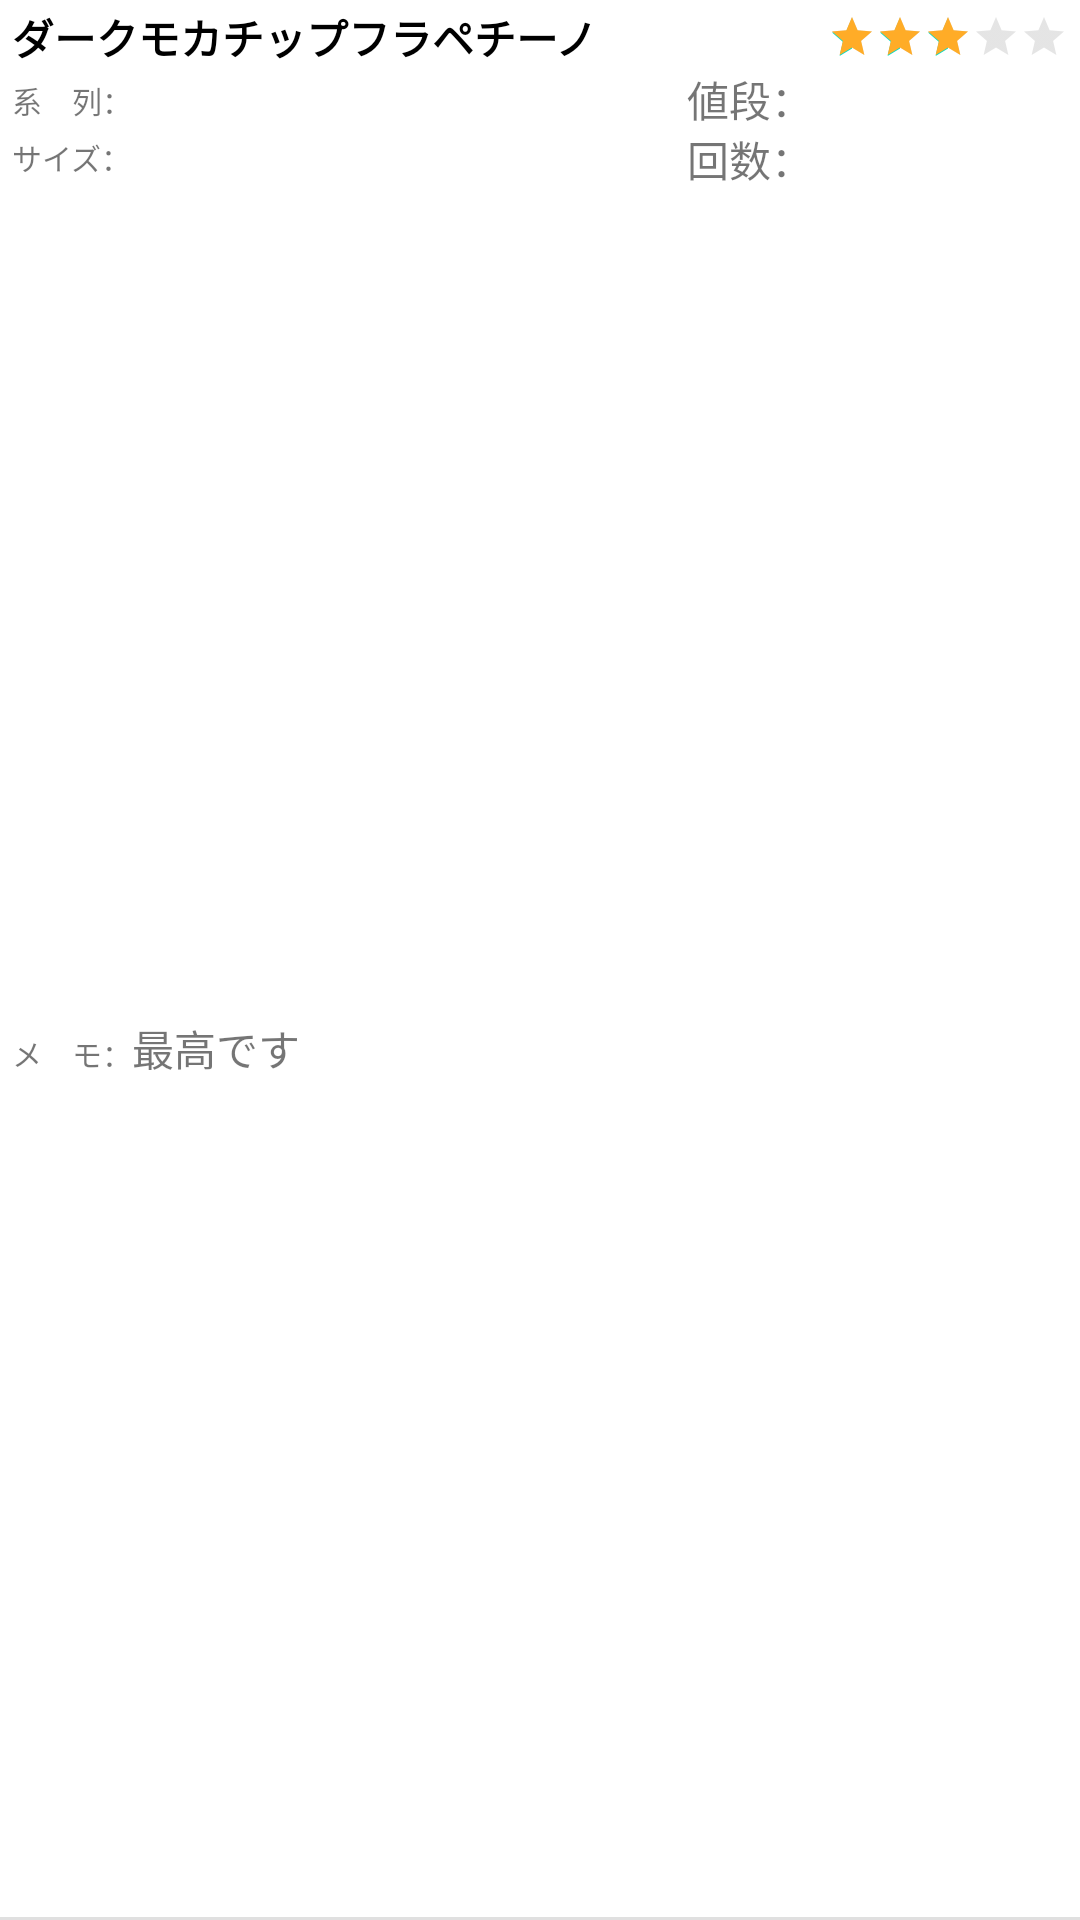

Write the Android layout XML for this screen, with the resource values it uses.
<!-- AndroidManifest.xml: application theme AppTheme.NoActionBar -->
<!-- res/layout/one_takeout_flat.xml -->
<?xml version="1.0" encoding="utf-8"?>
<androidx.constraintlayout.widget.ConstraintLayout xmlns:android="http://schemas.android.com/apk/res/android"
    xmlns:app="http://schemas.android.com/apk/res-auto"
    xmlns:tools="http://schemas.android.com/tools"
    android:id="@+id/menuFlatLayout"
    android:layout_width="match_parent"
    android:layout_height="wrap_content"
    android:background="#FFFFFF">

        <TextView
            android:id="@+id/oneTakeoutNameText"
            android:layout_width="0dp"
            android:layout_height="wrap_content"
            android:layout_marginStart="4dp"
            android:layout_marginTop="2dp"
            android:text="ダークモカチップフラペチーノ"
            android:textColor="@android:color/black"
            android:textStyle="bold"
            app:layout_constraintEnd_toStartOf="@+id/oneTakeoutRatingBar"
            app:layout_constraintStart_toStartOf="parent"
            app:layout_constraintTop_toTopOf="parent" />

        <RatingBar
            android:id="@+id/oneTakeoutRatingBar"
            style="@android:style/Widget.Material.Light.RatingBar.Small"
            android:layout_width="wrap_content"
            android:layout_height="wrap_content"
            android:layout_marginEnd="4dp"
            android:numStars="5"
            android:progressBackgroundTint="@color/ratingBackColor"
            android:progressTint="@color/ratingColor"
            android:rating="3"
            android:stepSize="0.5"
            app:layout_constraintBottom_toBottomOf="@+id/oneTakeoutNameText"
            app:layout_constraintEnd_toEndOf="parent"
            app:layout_constraintTop_toTopOf="@+id/oneTakeoutNameText" />

        <TextView
            android:id="@+id/oneTakeoutCountLabel"
            android:layout_width="wrap_content"
            android:layout_height="wrap_content"
            android:layout_marginTop="2dp"
            android:text="@string/oneTakeoutCountLabel"
            app:layout_constraintStart_toStartOf="@+id/guideline4"
            app:layout_constraintTop_toBottomOf="@+id/oneTakeoutChainLabel" />

        <TextView
            android:id="@+id/oneTakeoutChainLabel"
            android:layout_width="wrap_content"
            android:layout_height="wrap_content"
            android:layout_marginStart="4dp"
            android:layout_marginTop="1dp"
            android:text="@string/oneTakeoutChainLabel"
            android:textSize="10sp"
            app:layout_constraintBaseline_toBaselineOf="@+id/oneTakeoutChainText"
            app:layout_constraintStart_toStartOf="parent"
            app:layout_constraintTop_toBottomOf="@+id/oneTakeoutNameText" />

        <TextView
            android:id="@+id/oneTakeoutCountText"
            android:layout_width="0dp"
            android:layout_height="wrap_content"
            app:layout_constraintBaseline_toBaselineOf="@+id/oneTakeoutCountLabel"
            app:layout_constraintStart_toEndOf="@+id/oneTakeoutCountLabel"
            tools:text="１００" />

        <TextView
            android:id="@+id/oneTakeoutChainText"
            android:layout_width="0dp"
            android:layout_height="wrap_content"
            app:layout_constraintStart_toEndOf="@+id/oneTakeoutChainLabel"
            app:layout_constraintTop_toBottomOf="@+id/oneTakeoutNameText"
            tools:text="ファミリマート" />

        <TextView
            android:id="@+id/oneTakeoutPriceLabel"
            android:layout_width="wrap_content"
            android:layout_height="wrap_content"
            android:text="@string/oneTakeoutPriceLabel"
            app:layout_constraintStart_toStartOf="@+id/guideline4"
            app:layout_constraintTop_toBottomOf="@+id/oneTakeoutNameText" />

        <TextView
            android:id="@+id/oneTakeoutPriceText"
            android:layout_width="wrap_content"
            android:layout_height="wrap_content"
            app:layout_constraintBaseline_toBaselineOf="@+id/oneTakeoutPriceLabel"
            app:layout_constraintStart_toEndOf="@+id/oneTakeoutPriceLabel"
            tools:text="499" />

        <TextView
            android:id="@+id/oneTakeoutMemoLabel"
            android:layout_width="wrap_content"
            android:layout_height="wrap_content"
            android:layout_marginStart="4dp"
            android:text="@string/oneTakeoutMemoLabel"
            android:textSize="10sp"
            app:layout_constraintBaseline_toBaselineOf="@+id/oneTakeoutMemoText"
            app:layout_constraintStart_toStartOf="parent" />

        <TextView
            android:id="@+id/oneTakeoutMemoText"
            android:layout_width="0dp"
            android:layout_height="wrap_content"
            android:layout_marginEnd="8dp"
            android:layout_marginBottom="2dp"
            android:text="最高です"
            app:layout_constraintBottom_toBottomOf="parent"
            app:layout_constraintEnd_toEndOf="parent"
            app:layout_constraintStart_toEndOf="@+id/oneTakeoutMemoLabel"
            app:layout_constraintTop_toBottomOf="@+id/oneTakeoutSizeText" />

        <TextView
            android:id="@+id/oneTakeoutSizeLabel"
            android:layout_width="wrap_content"
            android:layout_height="wrap_content"
            android:layout_marginStart="4dp"
            android:layout_marginTop="2dp"
            android:text="@string/oneTakeoutSizeLabel"
            android:textSize="10sp"
            app:layout_constraintBaseline_toBaselineOf="@+id/oneTakeoutSizeText"
            app:layout_constraintStart_toStartOf="parent"
            app:layout_constraintTop_toBottomOf="@+id/oneTakeoutChainLabel" />

        <TextView
            android:id="@+id/oneTakeoutSizeText"
            android:layout_width="wrap_content"
            android:layout_height="wrap_content"
            app:layout_constraintStart_toEndOf="@+id/oneTakeoutSizeLabel"
            app:layout_constraintTop_toBottomOf="@+id/oneTakeoutChainText"
            tools:text="グランデ" />

        <androidx.constraintlayout.widget.Guideline
            android:id="@+id/guideline4"
            android:layout_width="wrap_content"
            android:layout_height="wrap_content"
            android:orientation="vertical"
            app:layout_constraintGuide_end="131dp" />

        <View
            android:id="@+id/divider7"
            android:layout_width="match_parent"
            android:layout_height="1dp"
            android:background="?android:attr/listDivider"
            app:layout_constraintBottom_toBottomOf="parent"
            app:layout_constraintEnd_toEndOf="parent"
            app:layout_constraintStart_toStartOf="parent" />

</androidx.constraintlayout.widget.ConstraintLayout>
<!-- resources referenced by this layout -->
<resources>
  <color name="ratingBackColor">#999</color>
  <color name="ratingColor">#FFAC27</color>
  <string name="oneTakeoutChainLabel">系　列：</string>
  <string name="oneTakeoutCountLabel">回数：</string>
  <string name="oneTakeoutMemoLabel">メ　モ：</string>
  <string name="oneTakeoutPriceLabel">値段：</string>
  <string name="oneTakeoutSizeLabel">サイズ：</string>
  <style name="AppTheme.NoActionBar">
          <item name="windowActionBar">false</item>
          <item name="windowNoTitle">true</item>
      </style>
</resources>
